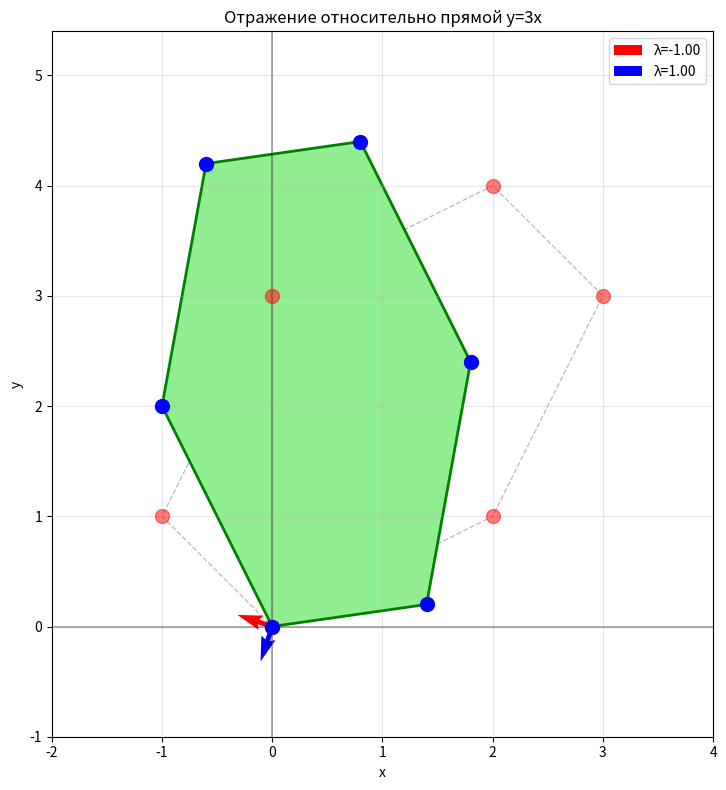

Write the Python code that produced this figure. (Note: this script raises an exception after producing the figure.)
import numpy as np
import matplotlib.pyplot as plt
from matplotlib.patches import Polygon
import matplotlib.patches as patches
from matplotlib.lines import Line2D
import math

# Выбранные числа
a = 3
b = 5
c = 7
d = 11

# Исходный многоугольник
vertices = np.array([
    [0, 0],    # вершина 1
    [2, 1],    # вершина 2
    [3, 3],    # вершина 3
    [2, 4],    # вершина 4
    [0, 3],    # вершина 5
    [-1, 1]    # вершина 6
])

def apply_transformation(vertices, matrix, title, filename, show_eigenvectors=False, eigenvals=None, eigenvecs=None):
    """Применяет матричное преобразование к вершинам многоугольника и сохраняет результат"""
    # Применение преобразования
    transformed_vertices = np.dot(vertices, matrix.T)
    
    # Создание графика
    fig, ax = plt.subplots(figsize=(10, 8))
    
    # Отрисовка исходного многоугольника (пунктиром)
    polygon_original = Polygon(vertices, facecolor='none', edgecolor='gray', 
                              linewidth=1, linestyle='--', alpha=0.5)
    ax.add_patch(polygon_original)
    
    # Отрисовка преобразованного многоугольника
    polygon_transformed = Polygon(transformed_vertices, facecolor='lightgreen', 
                                 edgecolor='green', linewidth=2)
    ax.add_patch(polygon_transformed)
    
    # Отрисовка вершин
    ax.scatter(vertices[:, 0], vertices[:, 1], color='red', s=100, zorder=5, alpha=0.5)
    ax.scatter(transformed_vertices[:, 0], transformed_vertices[:, 1], color='blue', s=100, zorder=5)
    
    # Отрисовка собственных векторов
    if show_eigenvectors and eigenvals is not None and eigenvecs is not None:
        for i, (eigenval, eigenvec) in enumerate(zip(eigenvals, eigenvecs.T)):
            # Нормализация собственного вектора для отображения
            eigenvec_norm = eigenvec / np.linalg.norm(eigenvec) * 3
            ax.quiver(0, 0, eigenvec_norm[0], eigenvec_norm[1], 
                     color=['red', 'blue'][i], linewidth=2, 
                     label=f'λ={eigenval:.2f}')
            ax.legend()
    
    # Настройка осей
    all_x = np.concatenate([vertices[:, 0], transformed_vertices[:, 0]])
    all_y = np.concatenate([vertices[:, 1], transformed_vertices[:, 1]])
    
    margin = 1
    ax.set_xlim(min(all_x) - margin, max(all_x) + margin)
    ax.set_ylim(min(all_y) - margin, max(all_y) + margin)
    ax.set_aspect('equal')
    ax.grid(True, alpha=0.3)
    ax.set_xlabel('x')
    ax.set_ylabel('y')
    ax.set_title(title)
    
    # Добавление координатных осей
    ax.axhline(y=0, color='k', linestyle='-', alpha=0.3)
    ax.axvline(x=0, color='k', linestyle='-', alpha=0.3)
    
    plt.tight_layout()
    plt.savefig(f'images/task1/{filename}.png', dpi=300, bbox_inches='tight')
    plt.show()
    
    return transformed_vertices

def get_eigenvalues_eigenvectors(matrix):
    """Вычисляет собственные значения и векторы матрицы"""
    eigenvals, eigenvecs = np.linalg.eig(matrix)
    return eigenvals, eigenvecs

# Задание 1: Создание различных матричных преобразований

print("=== ЗАДАНИЕ 1: Создание матричных преобразований ===")

# 1. Отражение относительно прямой y = ax
angle = math.atan(a)
reflection_matrix = np.array([
    [math.cos(2*angle), math.sin(2*angle)],
    [math.sin(2*angle), -math.cos(2*angle)]
])
print(f"1. Матрица отражения относительно y={a}x:\n{reflection_matrix}")
eigenvals, eigenvecs = get_eigenvalues_eigenvectors(reflection_matrix)
print(f"Собственные значения: {eigenvals}")
print(f"Собственные векторы:\n{eigenvecs}")
apply_transformation(vertices, reflection_matrix, 
                   f'Отражение относительно прямой y={a}x', 
                   'reflection_y_ax', True, eigenvals, eigenvecs)

# 2. Отображение всей плоскости в прямую y = bx
projection_matrix = np.array([
    [0, 0],
    [b, 0]
])
print(f"\n2. Матрица проекции на y={b}x:\n{projection_matrix}")
eigenvals, eigenvecs = get_eigenvalues_eigenvectors(projection_matrix)
print(f"Собственные значения: {eigenvals}")
print(f"Собственные векторы:\n{eigenvecs}")
apply_transformation(vertices, projection_matrix, 
                   f'Проекция на прямую y={b}x', 
                   'projection_y_bx', True, eigenvals, eigenvecs)

# 3. Поворот на 10c градусов против часовой стрелки
rotation_angle = math.radians(10*c)
rotation_matrix = np.array([
    [math.cos(rotation_angle), -math.sin(rotation_angle)],
    [math.sin(rotation_angle), math.cos(rotation_angle)]
])
print(f"\n3. Матрица поворота на {10*c}°:\n{rotation_matrix}")
eigenvals, eigenvecs = get_eigenvalues_eigenvectors(rotation_matrix)
print(f"Собственные значения: {eigenvals}")
print(f"Собственные векторы:\n{eigenvecs}")
apply_transformation(vertices, rotation_matrix, 
                   f'Поворот на {10*c}° против часовой стрелки', 
                   'rotation_10c_degrees', True, eigenvals, eigenvecs)

# 4. Центральная симметрия
central_symmetry_matrix = np.array([
    [-1, 0],
    [0, -1]
])
print(f"\n4. Матрица центральной симметрии:\n{central_symmetry_matrix}")
eigenvals, eigenvecs = get_eigenvalues_eigenvectors(central_symmetry_matrix)
print(f"Собственные значения: {eigenvals}")
print(f"Собственные векторы:\n{eigenvecs}")
apply_transformation(vertices, central_symmetry_matrix, 
                   'Центральная симметрия относительно начала координат', 
                   'central_symmetry', True, eigenvals, eigenvecs)

# 5. Отражение + поворот на 10d градусов по часовой стрелке
rotation_angle_d = math.radians(-10*d)  # по часовой стрелке
rotation_matrix_d = np.array([
    [math.cos(rotation_angle_d), -math.sin(rotation_angle_d)],
    [math.sin(rotation_angle_d), math.cos(rotation_angle_d)]
])
combined_matrix = np.dot(rotation_matrix_d, reflection_matrix)
print(f"\n5. Матрица отражение + поворот на {10*d}° по часовой стрелке:\n{combined_matrix}")
eigenvals, eigenvecs = get_eigenvalues_eigenvectors(combined_matrix)
print(f"Собственные значения: {eigenvals}")
print(f"Собственные векторы:\n{eigenvecs}")
apply_transformation(vertices, combined_matrix, 
                   f'Отражение + поворот на {10*d}° по часовой стрелке', 
                   'reflection_plus_rotation', True, eigenvals, eigenvecs)

# 6. Отображение, переводящее y=0 в y=ax и x=0 в y=bx
# Это матрица, которая переводит базисные векторы
matrix_6 = np.array([
    [1, a],
    [0, b]
])
print(f"\n6. Матрица перевода y=0→y={a}x, x=0→y={b}x:\n{matrix_6}")
eigenvals, eigenvecs = get_eigenvalues_eigenvectors(matrix_6)
print(f"Собственные значения: {eigenvals}")
print(f"Собственные векторы:\n{eigenvecs}")
apply_transformation(vertices, matrix_6, 
                   f'Перевод y=0→y={a}x, x=0→y={b}x', 
                   'transformation_6', True, eigenvals, eigenvecs)

# 7. Отображение, переводящее y=ax в y=0 и y=bx в x=0
# Обратная матрица к предыдущей
matrix_7 = np.linalg.inv(matrix_6)
print(f"\n7. Матрица перевода y={a}x→y=0, y={b}x→x=0:\n{matrix_7}")
eigenvals, eigenvecs = get_eigenvalues_eigenvectors(matrix_7)
print(f"Собственные значения: {eigenvals}")
print(f"Собственные векторы:\n{eigenvecs}")
apply_transformation(vertices, matrix_7, 
                   f'Перевод y={a}x→y=0, y={b}x→x=0', 
                   'transformation_7', True, eigenvals, eigenvecs)

# 8. Отображение, меняющее местами прямые y=ax и y=bx
# Это матрица перестановки с масштабированием
matrix_8 = np.array([
    [b/a, 0],
    [0, a/b]
])
print(f"\n8. Матрица обмена y={a}x↔y={b}x:\n{matrix_8}")
eigenvals, eigenvecs = get_eigenvalues_eigenvectors(matrix_8)
print(f"Собственные значения: {eigenvals}")
print(f"Собственные векторы:\n{eigenvecs}")
apply_transformation(vertices, matrix_8, 
                   f'Обмен прямых y={a}x↔y={b}x', 
                   'transformation_8', True, eigenvals, eigenvecs)

# 9. Отображение, переводящее круг единичной площади в круг площади c
# Масштабирование с коэффициентом sqrt(c)
scale_factor = math.sqrt(c)
matrix_9 = np.array([
    [scale_factor, 0],
    [0, scale_factor]
])
print(f"\n9. Матрица масштабирования в {scale_factor} раз (площадь {c}):\n{matrix_9}")
eigenvals, eigenvecs = get_eigenvalues_eigenvectors(matrix_9)
print(f"Собственные значения: {eigenvals}")
print(f"Собственные векторы:\n{eigenvecs}")
apply_transformation(vertices, matrix_9, 
                   f'Масштабирование в {scale_factor} раз (площадь {c})', 
                   'scaling_c', True, eigenvals, eigenvecs)

# 10. Отображение, переводящее круг единичной площади в некруг площади d
# Эллиптическое преобразование
matrix_10 = np.array([
    [math.sqrt(d), 0],
    [0, 1/math.sqrt(d)]
])
print(f"\n10. Матрица эллиптического преобразования (площадь {d}):\n{matrix_10}")
eigenvals, eigenvecs = get_eigenvalues_eigenvectors(matrix_10)
print(f"Собственные значения: {eigenvals}")
print(f"Собственные векторы:\n{eigenvecs}")
apply_transformation(vertices, matrix_10, 
                   f'Эллиптическое преобразование (площадь {d})', 
                   'elliptic_d', True, eigenvals, eigenvecs)

# 11. Отображение с перпендикулярными собственными векторами
# Симметричная матрица
matrix_11 = np.array([
    [2, 1],
    [1, 3]
])
print(f"\n11. Матрица с перпендикулярными собственными векторами:\n{matrix_11}")
eigenvals, eigenvecs = get_eigenvalues_eigenvectors(matrix_11)
print(f"Собственные значения: {eigenvals}")
print(f"Собственные векторы:\n{eigenvecs}")
apply_transformation(vertices, matrix_11, 
                   'Отображение с перпендикулярными собственными векторами', 
                   'perpendicular_eigenvectors', True, eigenvals, eigenvecs)

# 12. Отображение без двух неколлинеарных собственных векторов
# Матрица с кратным собственным значением
matrix_12 = np.array([
    [2, 1],
    [0, 2]
])
print(f"\n12. Матрица без двух неколлинеарных собственных векторов:\n{matrix_12}")
eigenvals, eigenvecs = get_eigenvalues_eigenvectors(matrix_12)
print(f"Собственные значения: {eigenvals}")
print(f"Собственные векторы:\n{eigenvecs}")
apply_transformation(vertices, matrix_12, 
                   'Отображение без двух неколлинеарных собственных векторов', 
                   'single_eigenvector', True, eigenvals, eigenvecs)

# 13. Отображение без вещественных собственных векторов
# Матрица с комплексными собственными значениями
matrix_13 = np.array([
    [0, -1],
    [1, 0]
])
print(f"\n13. Матрица без вещественных собственных векторов:\n{matrix_13}")
eigenvals, eigenvecs = get_eigenvalues_eigenvectors(matrix_13)
print(f"Собственные значения: {eigenvals}")
print(f"Собственные векторы:\n{eigenvecs}")
apply_transformation(vertices, matrix_13, 
                   'Отображение без вещественных собственных векторов', 
                   'complex_eigenvalues', True, eigenvals, eigenvecs)

# 14. Отображение, для которого любой ненулевой вектор является собственным
# Скалярная матрица
matrix_14 = np.array([
    [2, 0],
    [0, 2]
])
print(f"\n14. Матрица, для которой любой вектор собственный:\n{matrix_14}")
eigenvals, eigenvecs = get_eigenvalues_eigenvectors(matrix_14)
print(f"Собственные значения: {eigenvals}")
print(f"Собственные векторы:\n{eigenvecs}")
apply_transformation(vertices, matrix_14, 
                   'Отображение с любым вектором как собственным', 
                   'any_vector_eigenvector', True, eigenvals, eigenvecs)

# 15. Пару отображений с AB ≠ BA
matrix_A = np.array([[1, 1], [0, 1]])
matrix_B = np.array([[1, 0], [1, 1]])
matrix_AB = np.dot(matrix_A, matrix_B)
matrix_BA = np.dot(matrix_B, matrix_A)

print(f"\n15. Матрица A:\n{matrix_A}")
print(f"Матрица B:\n{matrix_B}")
print(f"Матрица AB:\n{matrix_AB}")
print(f"Матрица BA:\n{matrix_BA}")
print(f"AB ≠ BA: {not np.array_equal(matrix_AB, matrix_BA)}")

# Визуализация A, B, AB, BA
apply_transformation(vertices, matrix_A, 'Матрица A', 'matrix_A')
apply_transformation(vertices, matrix_B, 'Матрица B', 'matrix_B')
apply_transformation(vertices, matrix_AB, 'Матрица AB', 'matrix_AB')
apply_transformation(vertices, matrix_BA, 'Матрица BA', 'matrix_BA')

# 16. Пару отображений с AB = BA
matrix_C = np.array([[2, 0], [0, 3]])
matrix_D = np.array([[1, 0], [0, 4]])
matrix_CD = np.dot(matrix_C, matrix_D)
matrix_DC = np.dot(matrix_D, matrix_C)

print(f"\n16. Матрица C:\n{matrix_C}")
print(f"Матрица D:\n{matrix_D}")
print(f"Матрица CD:\n{matrix_CD}")
print(f"Матрица DC:\n{matrix_DC}")
print(f"CD = DC: {np.array_equal(matrix_CD, matrix_DC)}")

# Визуализация C, D, CD, DC
apply_transformation(vertices, matrix_C, 'Матрица C', 'matrix_C')
apply_transformation(vertices, matrix_D, 'Матрица D', 'matrix_D')
apply_transformation(vertices, matrix_CD, 'Матрица CD', 'matrix_CD')
apply_transformation(vertices, matrix_DC, 'Матрица DC', 'matrix_DC')

print("\n=== ЗАДАНИЕ 2: Анализ ===")

# Анализ образов и ядер для пунктов 1, 2, 13, 14
def analyze_kernel_image(matrix, name):
    """Анализирует ядро и образ матрицы"""
    eigenvals, eigenvecs = get_eigenvalues_eigenvectors(matrix)
    det = np.linalg.det(matrix)
    rank = np.linalg.matrix_rank(matrix)
    
    print(f"\nАнализ {name}:")
    print(f"Определитель: {det}")
    print(f"Ранг: {rank}")
    print(f"Собственные значения: {eigenvals}")
    
    # Ядро (kernel) - пространство решений Ax = 0
    if det == 0:
        print("Ядро: нетривиальное (матрица вырождена)")
    else:
        print("Ядро: {0} (только нулевой вектор)")
    
    # Образ (image) - пространство значений Ax
    if rank == 2:
        print("Образ: вся плоскость R²")
    elif rank == 1:
        print("Образ: прямая")
    else:
        print("Образ: точка (начало координат)")

analyze_kernel_image(reflection_matrix, "отражения (пункт 1)")
analyze_kernel_image(projection_matrix, "проекции (пункт 2)")
analyze_kernel_image(matrix_13, "комплексных собственных значений (пункт 13)")
analyze_kernel_image(matrix_14, "скалярного отображения (пункт 14)")

# Анализ собственных значений для всех матриц
matrices_to_analyze = [
    (reflection_matrix, "отражения"),
    (projection_matrix, "проекции"),
    (rotation_matrix, "поворота"),
    (central_symmetry_matrix, "центральной симметрии"),
    (matrix_8, "обмена прямых"),
    (matrix_11, "с перпендикулярными собственными векторами"),
    (matrix_12, "без двух неколлинеарных собственных векторов"),
    (matrix_13, "с комплексными собственными значениями"),
    (matrix_14, "скалярного отображения"),
    (matrix_A, "A (некоммутативные)"),
    (matrix_B, "B (некоммутативные)"),
    (matrix_C, "C (коммутативные)"),
    (matrix_D, "D (коммутативные)")
]

print("\n=== Анализ собственных значений ===")
for matrix, name in matrices_to_analyze:
    eigenvals, eigenvecs = get_eigenvalues_eigenvectors(matrix)
    print(f"{name}: λ = {eigenvals}")

# Анализ определителей
matrices_for_det = [
    (reflection_matrix, "отражения"),
    (projection_matrix, "проекции"),
    (rotation_matrix, "поворота"),
    (central_symmetry_matrix, "центральной симметрии"),
    (combined_matrix, "отражение+поворот"),
    (matrix_9, "масштабирования"),
    (matrix_10, "эллиптического преобразования")
]

print("\n=== Анализ определителей ===")
for matrix, name in matrices_for_det:
    det = np.linalg.det(matrix)
    print(f"{name}: det = {det:.4f}")

# Анализ симметричности
print("\n=== Анализ симметричности ===")
symmetric_matrices = []
for matrix, name in matrices_to_analyze:
    is_symmetric = np.array_equal(matrix, matrix.T)
    print(f"{name}: {'симметрична' if is_symmetric else 'несимметрична'}")
    if is_symmetric:
        symmetric_matrices.append(name)

print(f"\nСимметричные матрицы: {symmetric_matrices}")

print("\nВсе задания выполнены!") 